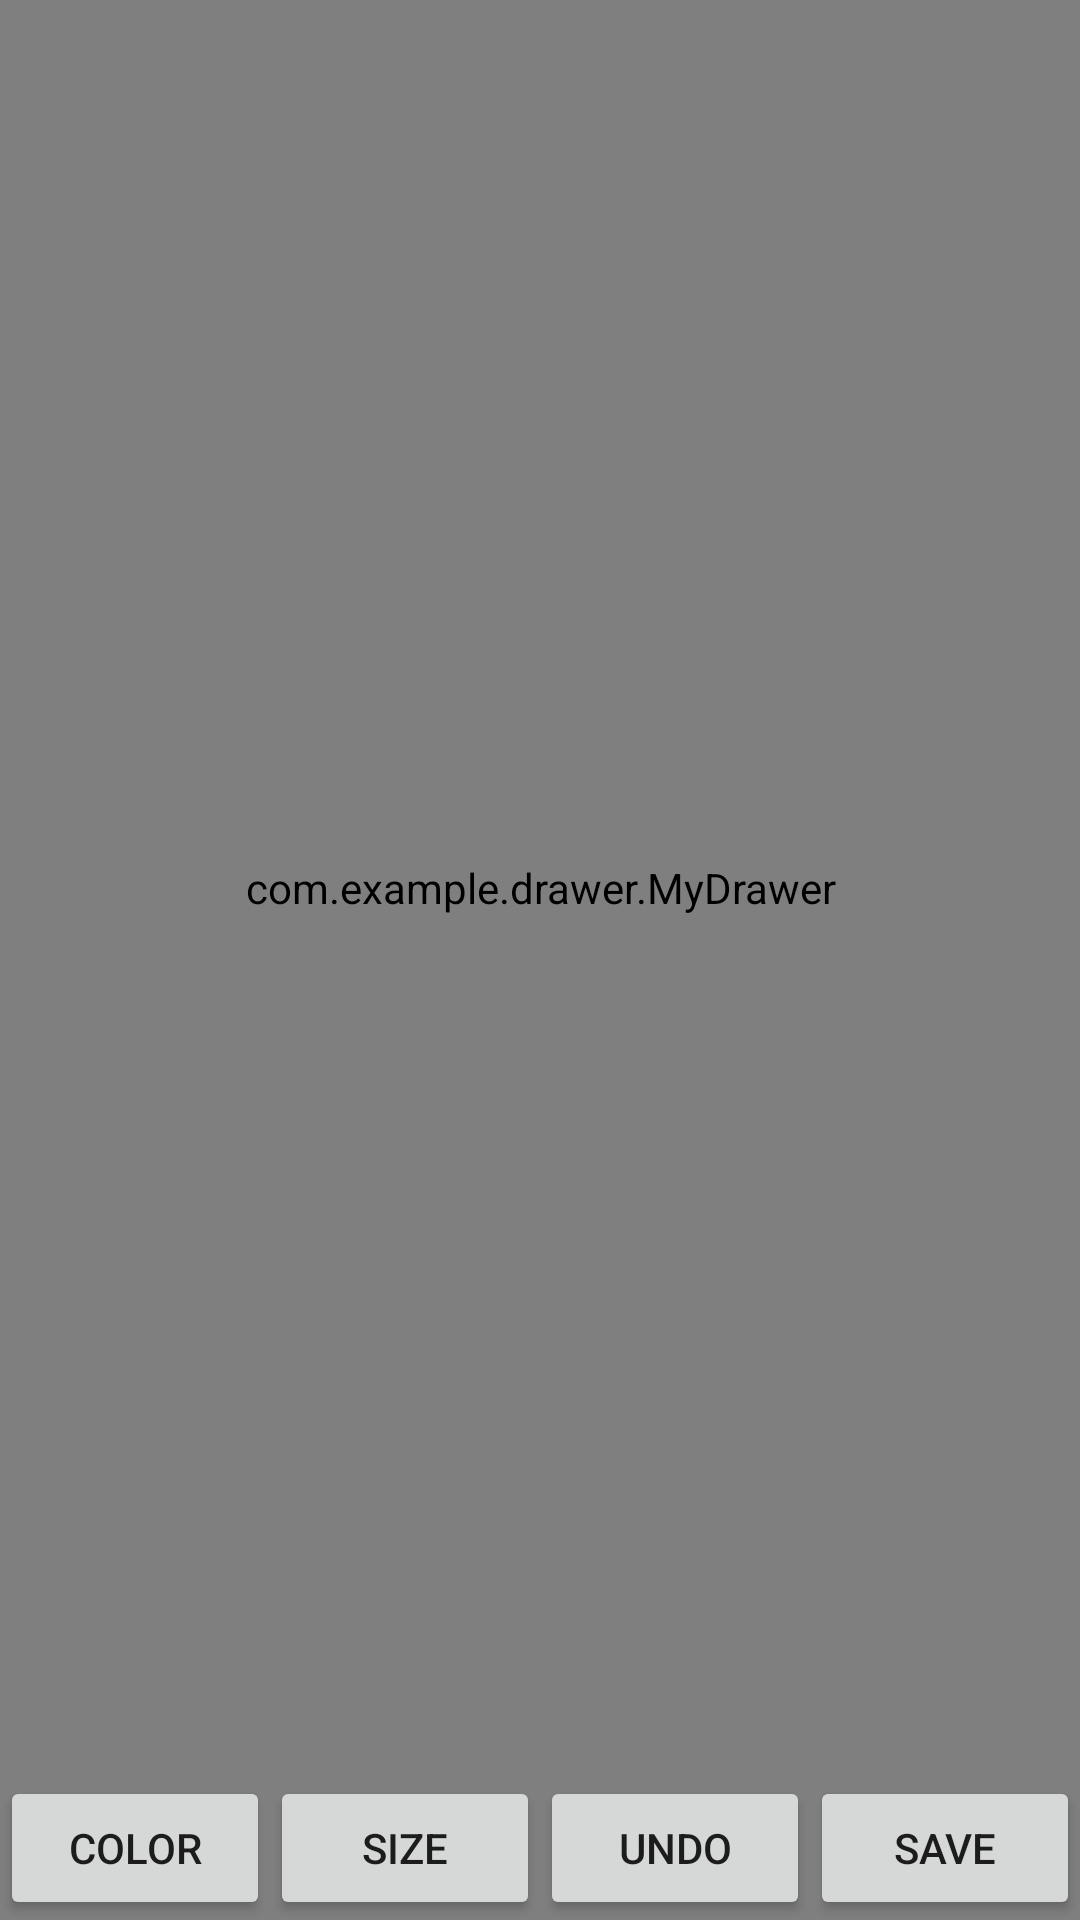

The Android layout XML behind this screen, and the referenced resources:
<!-- AndroidManifest.xml: activity theme Theme.Drawer.Fullscreen -->
<!-- res/layout/activity_fullscreen.xml -->
<?xml version="1.0" encoding="utf-8"?>
<FrameLayout xmlns:android="http://schemas.android.com/apk/res/android"
    xmlns:tools="http://schemas.android.com/tools"
    android:layout_width="match_parent"
    android:layout_height="match_parent"
    android:theme="@style/ThemeOverlay.Drawer.FullscreenContainer"
    tools:context=".FullscreenActivity">

    

    <TextView
        android:id="@+id/fullscreen_content"
        android:layout_width="match_parent"
        android:layout_height="match_parent"
        android:gravity="center"
        android:keepScreenOn="true"
        android:textColor="?attr/fullscreenTextColor"
        android:textSize="50sp"
        android:textStyle="bold" />

    
    <FrameLayout
        android:layout_width="match_parent"
        android:layout_height="match_parent"
        android:fitsSystemWindows="true">

        <LinearLayout
            android:layout_width="match_parent"
            android:layout_height="wrap_content"
            android:orientation="vertical">

            <view
                android:id="@+id/MyDrawer"
                class="com.example.drawer.MyDrawer"
                android:layout_width="match_parent"
                android:layout_height="710dp"
                android:layout_weight="1"
                android:background="#FFFFFF"
                />

            <LinearLayout
                android:layout_width="match_parent"
                android:layout_height="match_parent"
                android:orientation="horizontal">

                <Button
                    android:id="@+id/Colorbtn"
                    android:layout_width="wrap_content"
                    android:layout_height="wrap_content"
                    android:layout_weight="1"
                    android:onClick="openPicker"
                    android:text="Color" />

                <Button
                    android:id="@+id/Sizebtn"
                    android:layout_width="wrap_content"
                    android:layout_height="wrap_content"
                    android:layout_weight="1"
                    android:onClick="openSize"
                    android:text="Size" />

                <Button
                    android:id="@+id/Undobtn"
                    android:layout_width="wrap_content"
                    android:layout_height="wrap_content"
                    android:layout_weight="1"
                    android:onClick="Undo"
                    android:text="Undo" />

                <Button
                    android:id="@+id/Button_Save"
                    android:layout_width="wrap_content"
                    android:layout_height="wrap_content"
                    android:layout_weight="1"
                    android:onClick="saveToFile"
                    android:text="Save" />

            </LinearLayout>

        </LinearLayout>
    </FrameLayout>

</FrameLayout>
<!-- resources referenced by this layout -->
<resources>
  <!-- drawable background: jpg bitmap (drawable-v24, 4797 bytes) -->
  <style name="ThemeOverlay.Drawer.FullscreenContainer" parent="">
          <item name="fullscreenBackgroundColor">@color/light_blue_600</item>
          <item name="fullscreenTextColor">@color/light_blue_A200</item>
      </style>
  <style name="Theme.Drawer.Fullscreen" parent="Theme.Drawer">
          <item name="android:actionBarStyle">@style/Widget.Theme.Drawer.ActionBar.Fullscreen</item>
          <item name="android:windowActionBarOverlay">true</item>
          <item name="android:windowBackground">@null</item>
      </style>
  <style name="Theme.Drawer" parent="Theme.MaterialComponents.DayNight.DarkActionBar">
          
          <item name="colorPrimary">@color/purple_500</item>
          <item name="colorPrimaryVariant">@color/purple_700</item>
          <item name="colorOnPrimary">@color/white</item>
          
          <item name="colorSecondary">@color/teal_200</item>
          <item name="colorSecondaryVariant">@color/teal_700</item>
          <item name="colorOnSecondary">@color/black</item>
          
          <item name="android:statusBarColor" tools:targetApi="l">?attr/colorPrimaryVariant</item>
          
      </style>
  <style name="Widget.Theme.Drawer.ActionBar.Fullscreen" parent="Widget.AppCompat.ActionBar">
          <item name="android:background">@color/black_overlay</item>
      </style>
  <!-- not gathered from this repository: default colours our renderer supplied (Android Studio template values) -->
  <color name="purple_500">#FF6200EE</color>
  <color name="purple_700">#FF3700B3</color>
  <color name="teal_200">#FF03DAC5</color>
  <color name="teal_700">#FF018786</color>
  <color name="black">#FF000000</color>
  <color name="white">#FFFFFFFF</color>
</resources>
